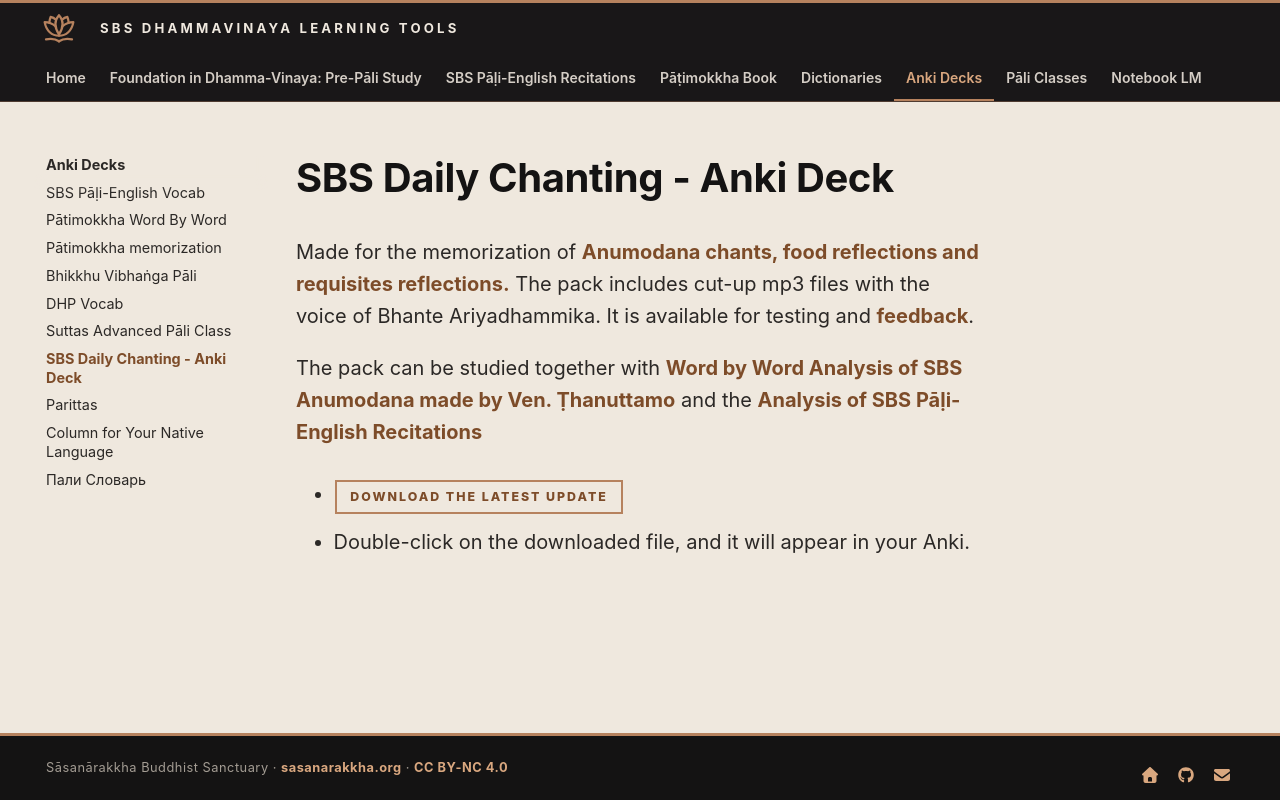

repository: sasanarakkha/study-tools · page: 5-anki/7-daily_chants/1-sbs-daily-chanting/index.html · generator: mkdocs

# SBS Daily Chanting - Anki Deck

Made for the memorization of [Anumodana chants, food reflections and requisites reflections.](sbs-daily-chanting-text.md) The pack includes cut-up mp3 files with the voice of Bhante Ariyadhammika. It is available for testing and [feedback](https://docs.google.com/forms/d/1Z8Jjt0-E0HNX7ygABIzAcrChG23M3IOyoZGQ-EDRzXY/viewform?entry.957833742=SBS%20Daily%20Chanting%20Sentences&entry.438735500=docs/5-anki/7-daily_chants/1-sbs-daily-chanting.md).

The pack can be studied together with [Word by Word Analysis of SBS Anumodana made by Ven. Ṭhanuttamo](https://docs.google.com/document/d/1qOjSvYnNt1FpMRZdq-vXRMQFH6uTdoYU5hWUN6AP5Hs/) and the [Analysis of SBS Pāḷi-English Recitations](../../6-pali-class/sbs-per-analysis.md)

- [Download the latest update](https://github.com/sasanarakkha/study-tools/releases/latest/download/sbs-daily-chanting.apkg)

- Double-click on the downloaded file, and it will appear in your Anki.
